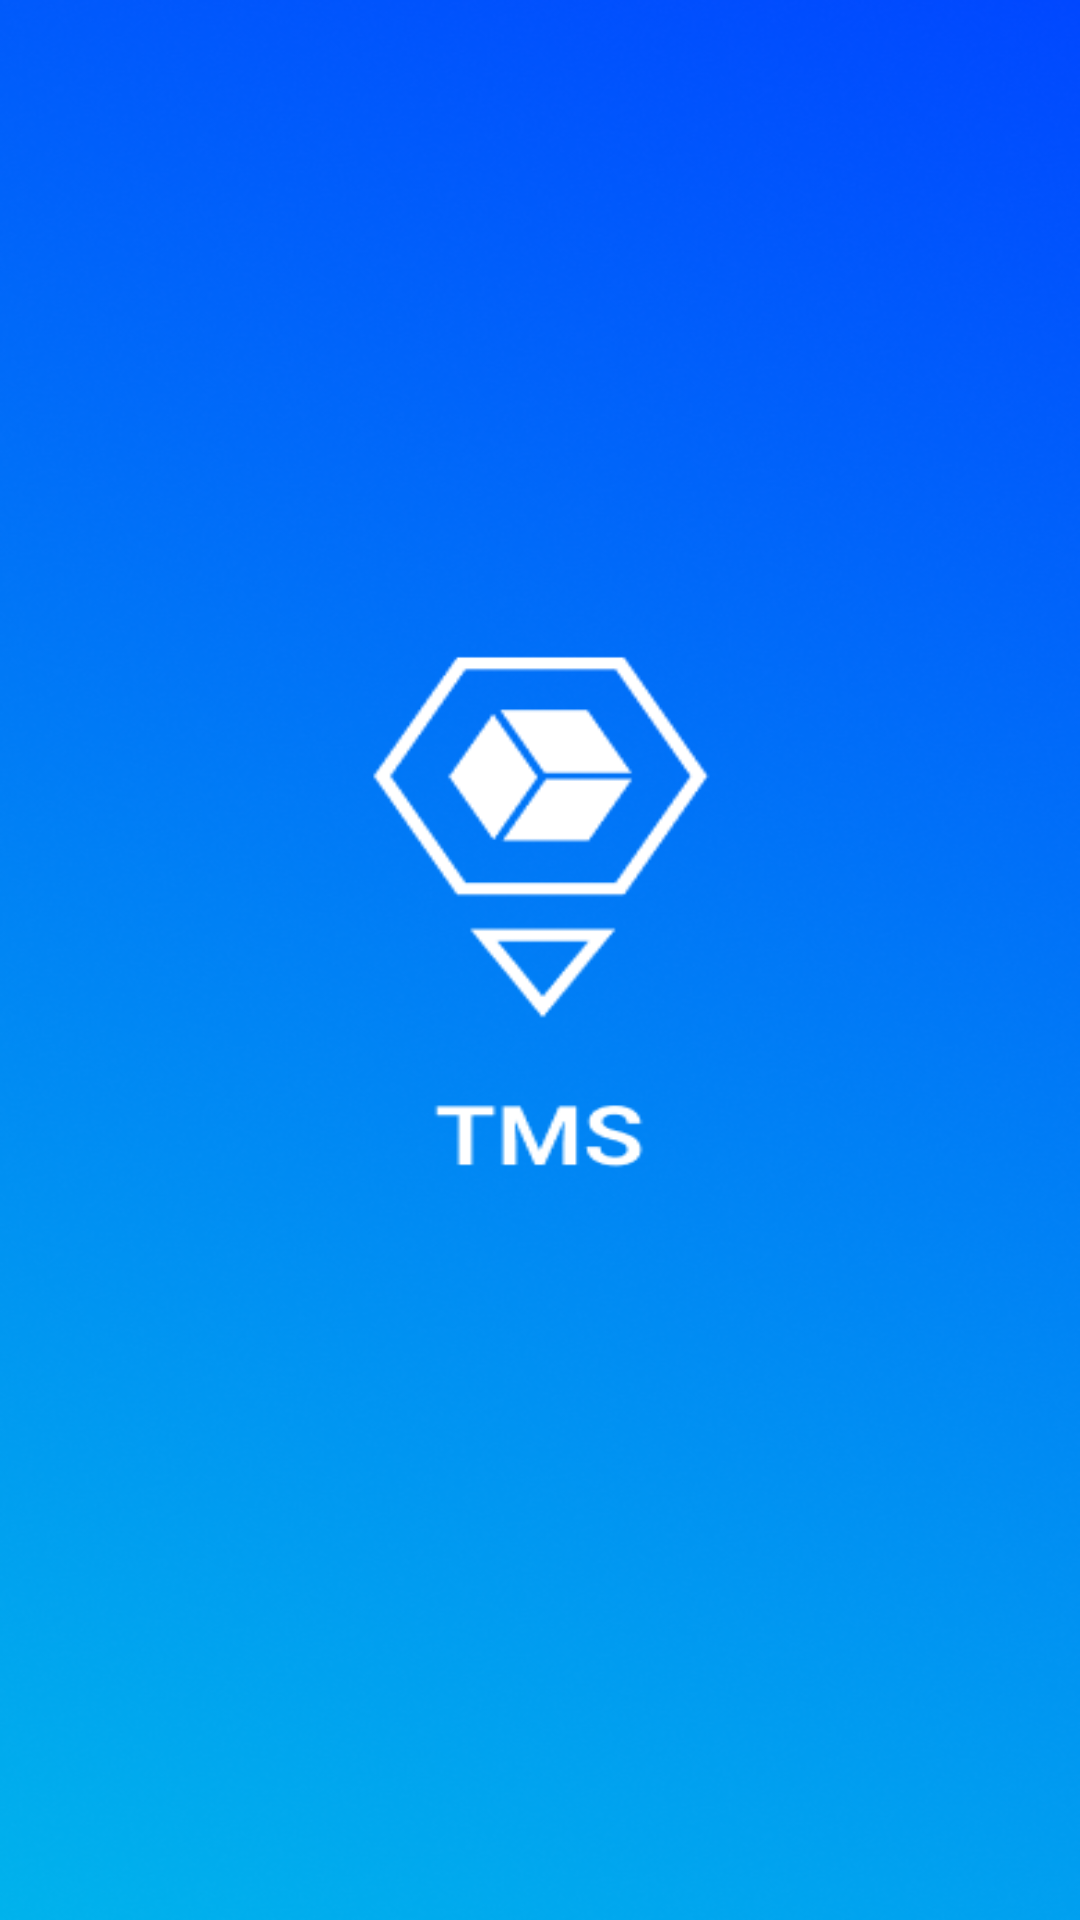

Write the Android layout XML for this screen, with the resource values it uses.
<!-- AndroidManifest.xml: application theme Theme.TMS_APP -->
<!-- res/layout/activity_splashscreen.xml -->
<?xml version="1.0" encoding="utf-8"?>
<androidx.constraintlayout.widget.ConstraintLayout xmlns:android="http://schemas.android.com/apk/res/android"
    xmlns:app="http://schemas.android.com/apk/res-auto"
    xmlns:tools="http://schemas.android.com/tools"
    android:id="@+id/splashscreen"
    android:layout_width="match_parent"
    android:layout_height="match_parent"
    android:background="@drawable/tsplashscreen"
    tools:context=".splashscreen">

</androidx.constraintlayout.widget.ConstraintLayout>
<!-- resources referenced by this layout -->
<resources>
  <!-- drawable tsplashscreen: png bitmap (drawable-v24, 290940 bytes) -->
  <style name="Theme.TMS_APP" parent="Theme.AppCompat.Light.NoActionBar">
          
          <item name="colorPrimary">@color/purple_500</item>
          <item name="colorPrimaryVariant">@color/purple_700</item>
          <item name="colorOnPrimary">@color/white</item>
          
          <item name="colorSecondary">@color/teal_200</item>
          <item name="colorSecondaryVariant">@color/teal_700</item>
          <item name="colorOnSecondary">@color/black</item>
          
          <item name="android:statusBarColor" tools:targetApi="l">?attr/colorPrimaryVariant</item>
          
      </style>
  <color name="purple_500">#0256FE</color>
  <color name="purple_700">#0092F3</color>
  <color name="white">#FFFFFFFF</color>
  <color name="teal_200">#FF03DAC5</color>
  <color name="teal_700">#FF018786</color>
  <color name="black">#FF000000</color>
</resources>
